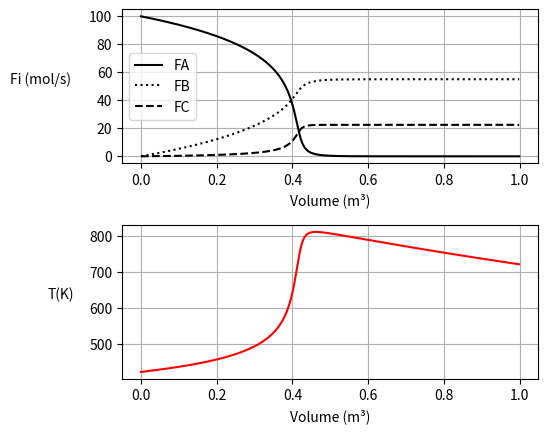

The matplotlib source for this figure:
from scipy.integrate import odeint
import numpy as np
import matplotlib.pyplot as plt
# A->B (1)
# 2A->C (2)

def Multiplas(CI,V):
    T=CI[0]
    FA=CI[1]
    FB=CI[2]
    FC=CI[3]

    k1A = 10 * np.exp(4000 * (1 / 300 - 1 / T))  # 1/s
    k2A = 0.09 * np.exp(9000 * (1 / 300 - 1 / T))  # L/mol s
    FT = FA + FB + FC
    CA = CT0 * (FA / FT) * (T0 / T)
    r1A = -k1A * CA
    r2A = -k2A * CA**2
    dTdV = ((-r1A)*(-deltH1A) + (-r2A)*(-deltH2A) - Ua*(T-Ta)) / (FA*cpA + FB*cpB + FC*cpC)
    dFAdV = r1A+r2A
    dFBdV = -r1A
    dFCdV = -r2A/2
    return np.array([dTdV,dFAdV,dFBdV,dFCdV])

#PARÂMETROS
deltH1A=-20000 #J/molA1
deltH2A=-60000 #J/molA2
cpA= 90 #J/mol°C
cpB= 90 #J/mol°C
cpC= 180 #J/mol°C
Ua=4000 #J/m³s°C
Ta=373 #K

#VALORES INICIAIS
FA0=100 #mol/s
FB0=0
FC0=0
T0 = 423  # K
CT0 = 0.1  # mol/L

#EDO
CI= np.array([T0,FA0,FB0,FC0])
V = np.arange(0, 1, 0.001)  # faixa de variação do volume
x = odeint(Multiplas, CI, V)

print("T=",x[-1,0])
print("FA=",x[-1,1])
print("FB=",x[-1,2])
print("FC=",x[-1,3])

#GRÁFICOS
plt.subplots_adjust(left=0.25,hspace=0.4) #configura as distâncias entre gráficos no subplot
plt.subplot(211)
plt.plot(V, x[:, 1], 'k',label="FA")
plt.plot(V, x[:, 2], 'k:',label="FB")
plt.plot(V, x[:, 3], 'k--',label="FC")
plt.legend()
plt.xlabel('Volume (m³)') # \u00b3 -> unicode para ³, Ctrl+Alt+3
plt.ylabel('Fi (mol/s)',rotation=0,labelpad=35) #Eixo y escrito na horizontal(rotation) e a uma certa distancia do eixo (labelpad)
plt.grid()
plt.yticks(np.arange(0,101,20))
plt.subplot(212)
plt.plot(V, x[:, 0], 'r', label="T(t)")
plt.xlabel('Volume (m\u00b3)') # \u00b3 -> unicode para ³
plt.ylabel('T(K)',rotation=0,labelpad=20)
plt.grid()
plt.show()